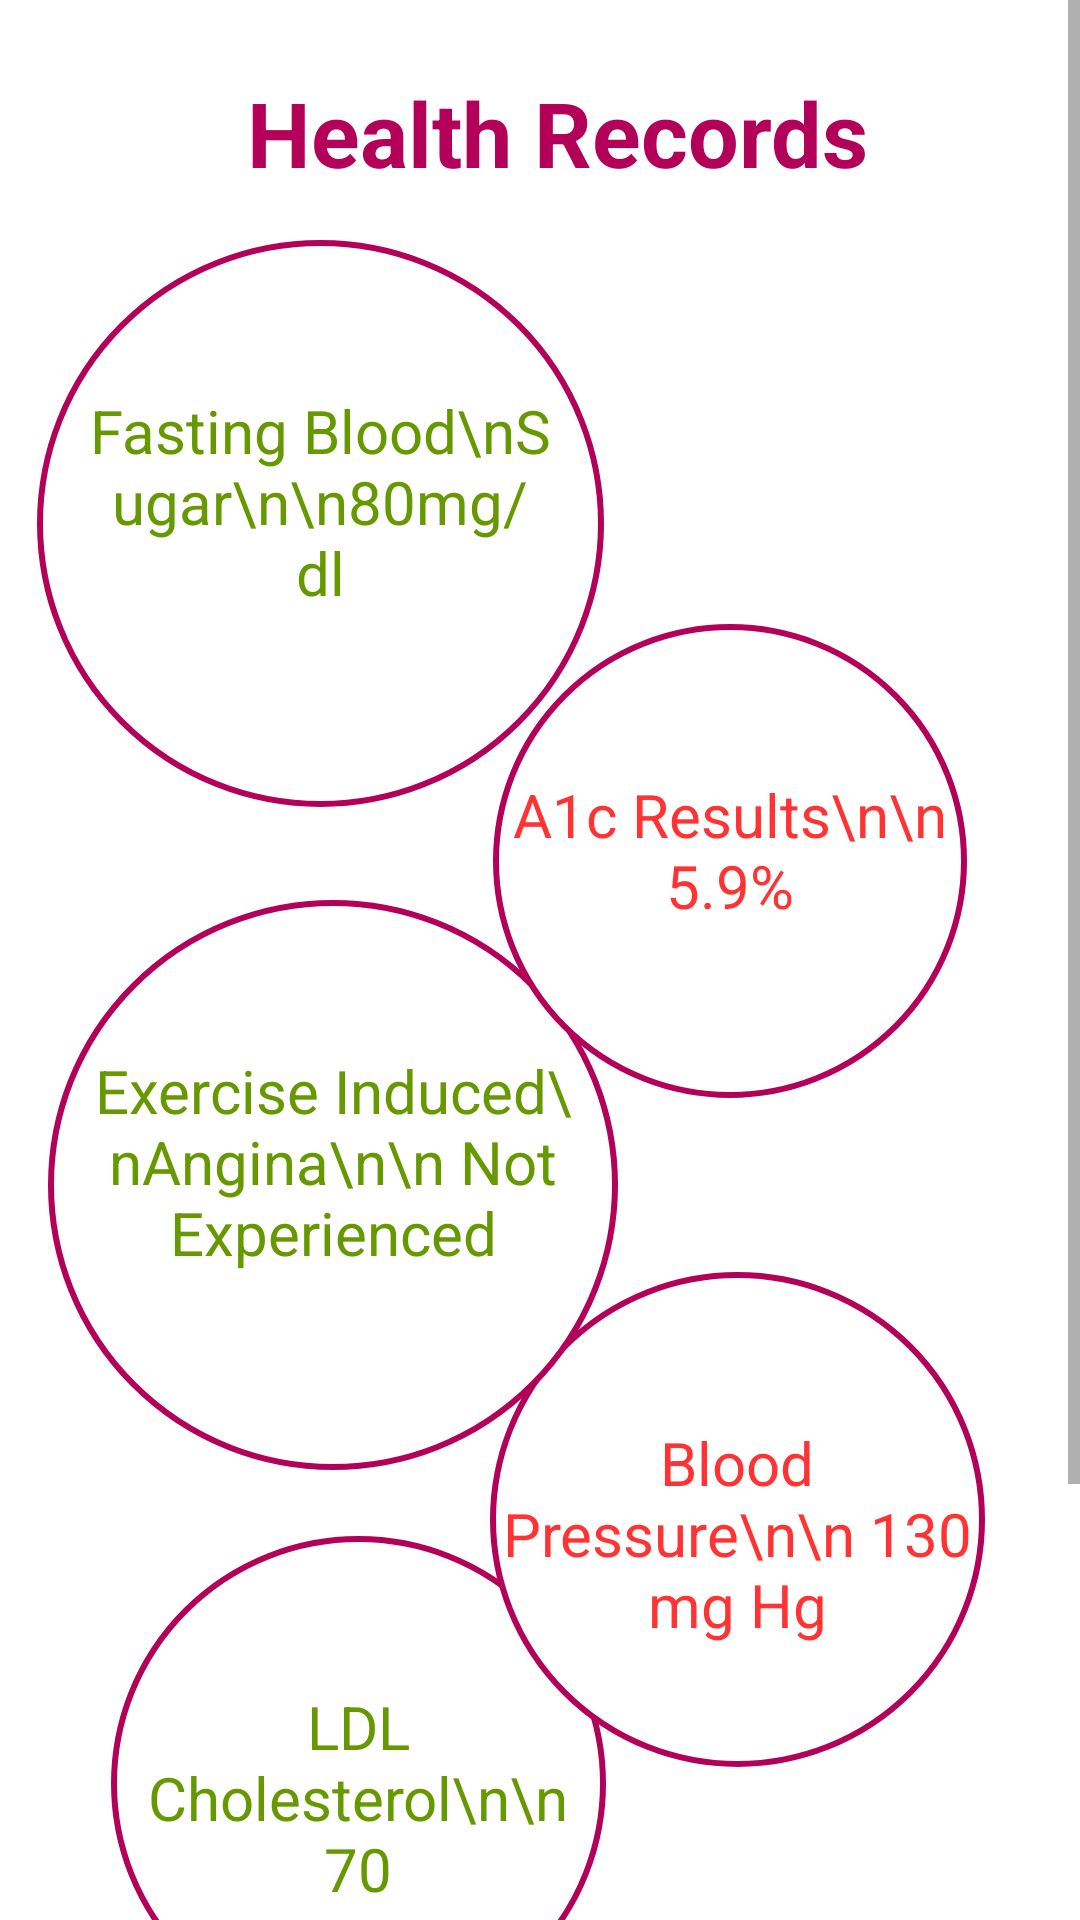

Here is an Android app screen rendered from its layout file. Give the layout XML and the strings, colors and styles it references.
<!-- AndroidManifest.xml: application theme AppTheme -->
<!-- res/layout/activity_health__records.xml -->
<?xml version="1.0" encoding="utf-8"?>
<ScrollView xmlns:android="http://schemas.android.com/apk/res/android"
    xmlns:app="http://schemas.android.com/apk/res-auto"
    xmlns:tools="http://schemas.android.com/tools"
    android:layout_width="match_parent"
    android:layout_height="match_parent"
    android:background="@drawable/backgroundcolor"
    tools:context=".Health_Records">
    <androidx.constraintlayout.widget.ConstraintLayout
        android:layout_width="match_parent"
        android:layout_height="match_parent"
        >
        <TextView
            android:layout_width="256dp"
            android:layout_height="57dp"
            android:layout_marginTop="24dp"
            android:text="Health Records"
            android:textAlignment="center"
            android:textColor="#b30059"
            android:textSize="30sp"
            android:textStyle="bold"
            app:layout_constraintEnd_toEndOf="parent"
            app:layout_constraintHorizontal_bias="0.554"
            app:layout_constraintStart_toStartOf="parent"
            app:layout_constraintTop_toTopOf="parent" />
        <TextView
            android:id="@+id/textView5"
            android:layout_width="165dp"
            android:layout_height="165dp"
            android:layout_marginTop="512dp"
            android:background="@drawable/bluecircle"
            android:paddingTop="50dp"
            android:text="LDL Cholesterol\n\n 70"
            android:textAlignment="center"
            android:textColor="@android:color/holo_green_dark"
            android:textSize="20dp"
            app:layout_constraintEnd_toEndOf="parent"
            app:layout_constraintHorizontal_bias="0.189"
            app:layout_constraintStart_toStartOf="parent"
            app:layout_constraintTop_toTopOf="parent" />

        <TextView
            android:id="@+id/textView4"
            android:layout_width="165dp"
            android:layout_height="165dp"
            android:layout_marginTop="424dp"
            android:background="@drawable/bluecircle"
            android:paddingTop="50dp"
            android:text="Blood Pressure\n\n 130 mg Hg"
            android:textAlignment="center"
            android:textColor="#ff3333"
            android:textSize="20dp"
            app:layout_constraintEnd_toEndOf="parent"
            app:layout_constraintHorizontal_bias="0.837"
            app:layout_constraintStart_toStartOf="parent"
            app:layout_constraintTop_toTopOf="parent" />

        <TextView
            android:id="@+id/textView3"
            android:layout_width="190dp"
            android:layout_height="190dp"
            android:layout_marginTop="300dp"
            android:background="@drawable/bluecircle"
            android:paddingTop="50dp"
            android:text="Exercise Induced\nAngina\n\n Not Experienced"
            android:textAlignment="center"
            android:textColor="@android:color/holo_green_dark"
            android:textSize="20dp"
            app:layout_constraintEnd_toEndOf="parent"
            app:layout_constraintHorizontal_bias="0.095"
            app:layout_constraintStart_toStartOf="parent"
            app:layout_constraintTop_toTopOf="parent" />

        <TextView
            android:id="@+id/textView2"
            android:layout_width="158dp"
            android:layout_height="158dp"
            android:layout_marginTop="208dp"
            android:background="@drawable/bluecircle"
            android:paddingTop="50dp"
            android:text="A1c Results\n\n 5.9%"
            android:textAlignment="center"
            android:textColor="#ff3333"
            android:textSize="20dp"
            app:layout_constraintEnd_toEndOf="parent"
            app:layout_constraintHorizontal_bias="0.814"
            app:layout_constraintStart_toStartOf="parent"
            app:layout_constraintTop_toTopOf="parent" />

        <TextView
            android:id="@+id/textView"
            android:layout_width="189dp"
            android:layout_height="189dp"
            android:layout_marginTop="80dp"
            android:background="@drawable/bluecircle"
            android:paddingTop="50dp"
            android:text="Fasting Blood\nSugar\n\n80mg/dl"
            android:textAlignment="center"
            android:textColor="@android:color/holo_green_dark"
            android:textSize="20dp"
            app:layout_constraintEnd_toEndOf="parent"
            app:layout_constraintHorizontal_bias="0.072"
            app:layout_constraintStart_toStartOf="parent"
            app:layout_constraintTop_toTopOf="parent" />

        <TextView
            android:layout_width="wrap_content"
            android:layout_height="wrap_content"
            android:layout_marginTop="700dp"
            android:background="@drawable/shadowbox"
            android:padding="15dp"
            android:text="Thanks for your checkup with our\npartner hospital last month,we\nwould help you with better\ninsights!!"
            android:textAlignment="center"
            android:textColor="#b30059"
            android:textSize="20dp"
            android:textStyle="bold"
            app:layout_constraintEnd_toEndOf="parent"
            app:layout_constraintStart_toStartOf="parent"
            app:layout_constraintTop_toTopOf="parent" />
    </androidx.constraintlayout.widget.ConstraintLayout>
</ScrollView>
<!-- resources referenced by this layout -->
<resources>
  <!-- drawable backgroundcolor (drawable) -->
  <shape xmlns:android="http://schemas.android.com/apk/res/android"
      android:shape="rectangle">
      <solid
          android:color="@android:color/white"
          />
  
  </shape>
  <!-- drawable bluecircle (drawable-v24) -->
  <shape xmlns:android="http://schemas.android.com/apk/res/android"
      android:shape="oval">
  
      <corners
          android:radius="150dp"/>
      <solid
          android:color="#ffffff"/>
      <stroke
          android:width="2dp"
          android:color="#b30059" />
      <size
          android:width="200dp"
          android:height="200dp"/>
  
  
  </shape>
  <!-- drawable shadowbox: vector/xml drawable (drawable, 3738 chars, omitted) -->
  <style name="AppTheme" parent="Theme.AppCompat.Light.DarkActionBar">
          
          <item name="colorPrimary">@color/colorPrimary</item>
          <item name="colorPrimaryDark">@color/colorPrimaryDark</item>
          <item name="colorAccent">@color/colorAccent</item>
      </style>
  <color name="colorPrimary">#b30059 </color>
  <color name="colorPrimaryDark">#ff99ff</color>
  <color name="colorAccent">#ff4dff</color>
</resources>
